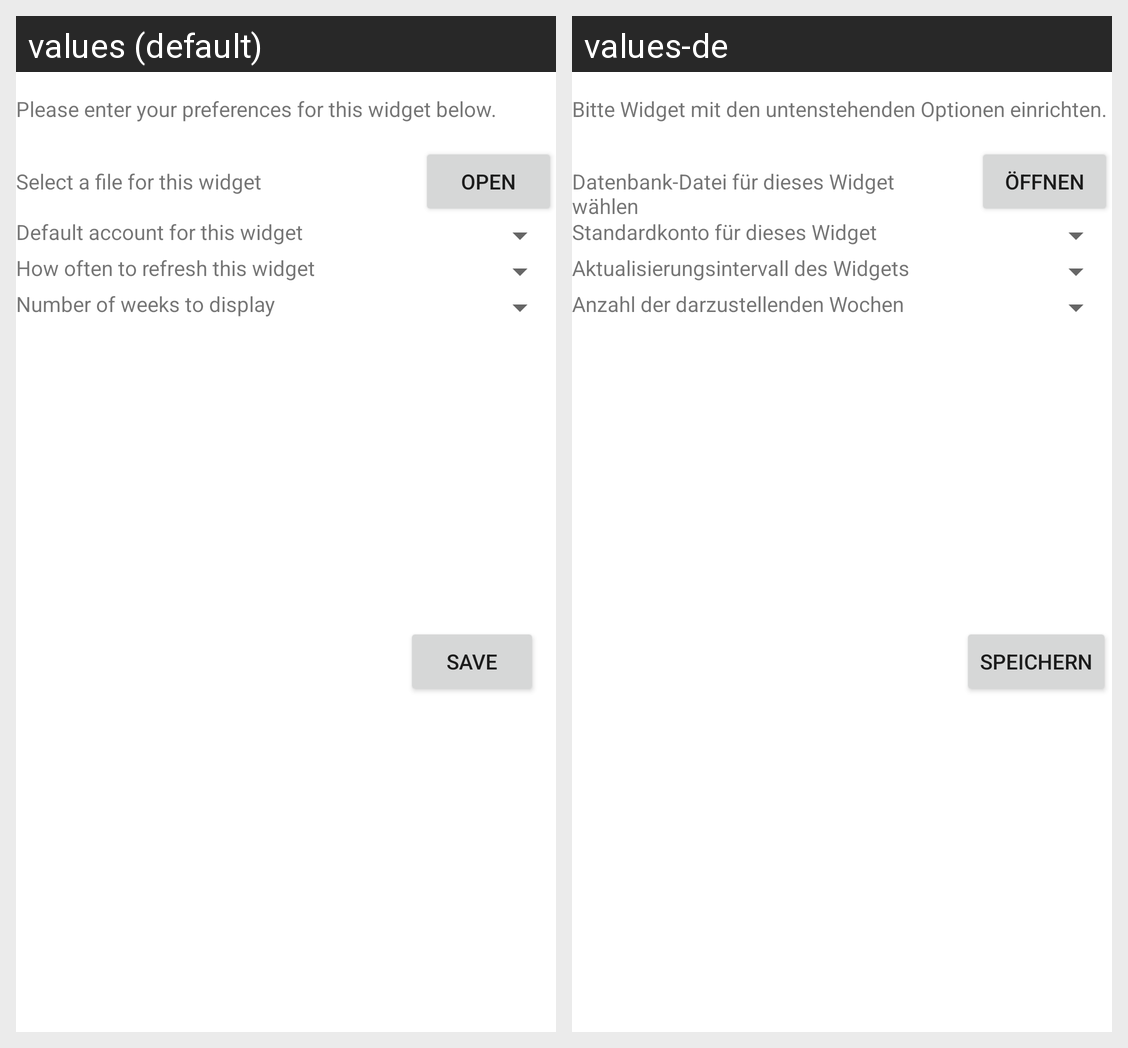

Translations of the strings shown on this Android screen, per locale in the grid:
Android screen res/layout/homescreenconfiguration.xml rendered under 2 locales, left to right: values (default), values-de. Device: Nexus 5 (rendered at 1080×1920; each locale shown at half size, 540×960, under a caption strip naming it); theme Theme.MaterialComponents.DayNight.NoActionBar.
Strings drawn on this screen, with the default value and each locale's value (text and hints the layout hard-codes, and strings that could not be matched under every locale, appear in the picture but are not listed):

homeConfigInstructions
  values: Please enter your preferences for this widget below.
  values-de: Bitte Widget mit den untenstehenden Optionen einrichten.

homeConfigDatabaseTitle
  values: Select a file for this widget
  values-de: Datenbank-Datei für dieses Widget wählen

menuOpen
  values: Open
  values-de: Öffnen

homeConfigDefaultAccountTitle
  values: Default account for this widget
  values-de: Standardkonto für dieses Widget

homeConfigDefaultUpdateFreqTitle
  values: How often to refresh this widget
  values-de: Aktualisierungsintervall des Widgets

homeConfigNumWeeksDisplayTitle
  values: Number of weeks to display
  values-de: Anzahl der darzustellenden Wochen

buttonSave
  values: Save
  values-de: Speichern
